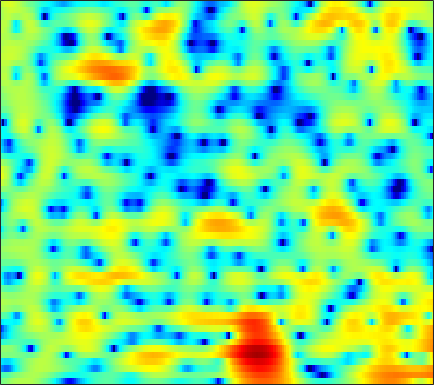

The file beside this chart, header and first rows:
-0.7295, -0.32958, 0.17528, 0.64282, 0.9592, 1.3413, 1.6605, 1.8584, 2.0689, 2.2162, 2.2938, 2.3049, 2.2603, 2.143, 1.9949, 1.7191, 1.3583, 1.0268, 0.4985, -0.1414, -0.88145, -1.509, -2.457, -3.5486
-2.611, -2.373, -2.008, -1.601, -1.27, -0.8082, -0.3384, 0.01028, 0.4565, 0.8672, 1.23, 1.46, 1.707, 1.876, 1.95, 1.975, 1.912, 1.806, 1.587, 1.28, 0.8904, 0.5456, 0.01993, -0.5698
-10.3, -11.39, -12.63, -12.61, -11.48, -9.233, -6.967, -5.461, -3.721, -2.268, -1.066, -0.3083, 0.5298, 1.198, 1.602, 2.019, 2.314, 2.456, 2.557, 2.564, 2.484, 2.374, 2.166, 1.9
-6.594, -7.05, -7.542, -7.609, -7.253, -6.316, -5.073, -4.114, -2.902, -1.826, -0.8916, -0.2853, 0.41, 0.9954, 1.374, 1.804, 2.136, 2.326, 2.497, 2.567, 2.535, 2.439, 2.216, 1.882
-0.04068, -0.005937, 0.00551, -0.004644, -0.02357, -0.06719, -0.1306, -0.2039, -0.3647, -0.5905, -0.8606, -1.066, -1.257, -1.245, -1.044, -0.5267, 0.1728, 0.7513, 1.46, 2.024, 2.388, 2.507, 2.43, 2.074
0.624, 0.6872, 0.7261, 0.6855, 0.5935, 0.361, -0.02621, -0.4553, -1.268, -2.427, -4.128, -5.958, -9.708, -16.5, -18.43, -10.4, -5.695, -3.361, -1.116, 0.4666, 1.573, 2.161, 2.643, 2.846
-4.047, -3.771, -3.381, -2.995, -2.732, -2.455, -2.271, -2.211, -2.238, -2.362, -2.58, -2.744, -2.904, -2.879, -2.708, -2.243, -1.569, -0.9986, -0.2211, 0.4945, 1.101, 1.484, 1.886, 2.177
-11.19, -9.872, -8.202, -6.722, -5.746, -4.622, -3.677, -3.073, -2.379, -1.795, -1.291, -0.9402, -0.5226, -0.1392, 0.139, 0.4858, 0.8094, 1.023, 1.268, 1.456, 1.571, 1.614, 1.624, 1.596
-15.23, -12.48, -9.659, -7.541, -6.28, -4.904, -3.749, -2.97, -1.985, -1.047, -0.1641, 0.4569, 1.212, 1.859, 2.268, 2.695, 2.968, 3.068, 3.055, 2.847, 2.447, 2.009, 1.241, 0.2642
-6.95, -6.368, -5.814, -5.558, -5.582, -5.869, -6.223, -6.207, -5.346, -3.632, -1.663, -0.2869, 1.261, 2.484, 3.19, 3.854, 4.226, 4.319, 4.204, 3.809, 3.139, 2.419, 1.159, -0.57
-1.536, -1.661, -2.099, -2.922, -3.891, -5.777, -8.521, -10.74, -10.26, -6.377, -3.033, -1.122, 0.7817, 2.133, 2.846, 3.438, 3.675, 3.642, 3.347, 2.789, 2.015, 1.321, 0.3088, -0.6923
1.584, 1.429, 1.165, 0.8289, 0.5423, 0.1922, -0.04465, -0.09475, 0.06895, 0.4922, 1.068, 1.531, 2.083, 2.501, 2.67, 2.681, 2.433, 2.054, 1.274, 0.1412, -1.374, -2.801, -5.069, -7.579
2.079, 1.976, 1.833, 1.701, 1.621, 1.542, 1.518, 1.549, 1.638, 1.768, 1.911, 2.013, 2.104, 2.096, 2.004, 1.74, 1.277, 0.7686, -0.1412, -1.37, -2.971, -4.449, -6.874, -9.696
1.23, 1.041, 0.8307, 0.681, 0.6224, 0.6142, 0.6835, 0.7779, 0.9619, 1.171, 1.396, 1.546, 1.702, 1.766, 1.748, 1.614, 1.33, 1.016, 0.4675, -0.2308, -1.038, -1.692, -2.527, -3.253
-0.7569, -1.276, -1.863, -2.232, -2.323, -2.212, -1.9, -1.569, -1.035, -0.4178, 0.2339, 0.7042, 1.284, 1.76, 2.029, 2.236, 2.257, 2.16, 1.864, 1.416, 0.838, 0.3588, -0.2828, -0.8575
-4.2, -6.191, -8.874, -10.11, -9.552, -8.154, -6.938, -6.197, -5.159, -3.809, -2.159, -0.8562, 0.7392, 2.068, 2.84, 3.562, 3.942, 4, 3.783, 3.233, 2.339, 1.443, -0.04361, -1.737
-4.856, -7.063, -10.38, -11.97, -11.28, -10.3, -10.91, -13.02, -22.5, -16.77, -7.672, -3.957, -0.5805, 1.713, 2.928, 4.046, 4.672, 4.846, 4.713, 4.142, 3.111, 1.979, -0.1642, -3.285
-2.85, -3.253, -3.801, -4.285, -4.592, -4.926, -5.236, -5.39, -5.271, -4.494, -3.121, -1.916, -0.3692, 0.9356, 1.703, 2.46, 2.898, 3.024, 2.947, 2.603, 2.048, 1.518, 0.7443, -0.006839
-1.261, -1.208, -1.194, -1.197, -1.201, -1.185, -1.103, -0.9957, -0.7518, -0.4006, 0.03261, 0.3932, 0.8666, 1.281, 1.525, 1.722, 1.754, 1.671, 1.423, 1.05, 0.5753, 0.1954, -0.3024, -0.7122
0.2062, 0.3609, 0.5317, 0.6798, 0.785, 0.9172, 1.052, 1.161, 1.314, 1.467, 1.617, 1.712, 1.796, 1.805, 1.752, 1.566, 1.234, 0.886, 0.2678, -0.5164, -1.458, -2.229, -3.245, -4.077
0.8782, 1.052, 1.276, 1.479, 1.616, 1.781, 1.917, 2.007, 2.103, 2.178, 2.232, 2.243, 2.212, 2.106, 1.951, 1.627, 1.134, 0.6179, -0.31, -1.586, -3.312, -5.031, -8.145, -12.79
-0.001217, 0.2726, 0.6405, 0.9611, 1.151, 1.337, 1.442, 1.479, 1.502, 1.53, 1.573, 1.626, 1.712, 1.774, 1.772, 1.673, 1.403, 1.06, 0.3909, -0.5559, -1.813, -2.97, -4.756, -6.49
-3.201, -2.328, -1.344, -0.645, -0.3314, -0.1988, -0.3538, -0.6201, -1.075, -1.452, -1.507, -1.251, -0.6081, 0.1609, 0.6999, 1.26, 1.579, 1.667, 1.585, 1.298, 0.8594, 0.4796, -0.02141, -0.413
-6.542, -4.364, -2.461, -1.391, -1.019, -1.083, -1.838, -2.946, -5.457, -9.829, -14.15, -10.43, -5.279, -2.057, -0.4328, 1.014, 1.9, 2.274, 2.477, 2.428, 2.212, 1.99, 1.681, 1.401
-2.904, -2.02, -0.9583, -0.1868, 0.1524, 0.2608, -0.0936, -0.6748, -1.806, -3.016, -3.438, -2.814, -1.233, 0.3791, 1.342, 2.22, 2.671, 2.736, 2.512, 2.017, 1.337, 0.758, 0.01868, -0.6076
-2.499, -1.901, -1.002, -0.06323, 0.558, 1.23, 1.69, 1.919, 2.116, 2.252, 2.433, 2.613, 2.876, 3.093, 3.158, 3.047, 2.617, 2.051, 0.9283, -0.6851, -2.818, -4.72, -7.307, -8.881
-8.439, -6.537, -3.963, -1.84, -0.5388, 0.8276, 1.873, 2.481, 3.098, 3.541, 3.833, 3.961, 4.02, 3.912, 3.703, 3.204, 2.391, 1.538, -0.00905, -2.18, -5.204, -8.289, -13.92, -17.68
-11.29, -8.311, -5.02, -2.597, -1.22, 0.2157, 1.288, 1.909, 2.55, 3.022, 3.344, 3.494, 3.571, 3.496, 3.328, 2.929, 2.325, 1.71, 0.6726, -0.5995, -2.062, -3.201, -4.623, -5.675
-2.978, -2.566, -1.853, -1.104, -0.5916, -0.009924, 0.459, 0.7559, 1.093, 1.386, 1.654, 1.838, 2.033, 2.161, 2.196, 2.14, 1.953, 1.716, 1.278, 0.7246, 0.07112, -0.4401, -1.133, -1.806
0.7371, 0.602, 0.4024, 0.137, -0.1028, -0.4827, -0.8807, -1.145, -1.369, -1.368, -1.103, -0.7625, -0.2078, 0.3689, 0.7678, 1.215, 1.525, 1.67, 1.728, 1.637, 1.404, 1.148, 0.7128, 0.1914
3.322, 2.835, 2.015, 0.962, -0.01333, -1.605, -3.562, -5.24, -7.317, -8.005, -6.79, -5.362, -3.482, -1.881, -0.8666, 0.2707, 1.174, 1.711, 2.233, 2.526, 2.598, 2.488, 2.137, 1.56
4.746, 4.098, 3.007, 1.607, 0.2933, -1.919, -4.89, -7.87, -13.19, -15.97, -11.77, -9.042, -6.417, -4.38, -3.034, -1.384, 0.1121, 1.078, 2.124, 2.868, 3.276, 3.354, 3.132, 2.488
4.129, 3.547, 2.599, 1.448, 0.4421, -1.075, -2.787, -4.131, -5.847, -7.315, -8.528, -9.39, -10.34, -10.1, -8.542, -5.596, -2.761, -1.009, 0.8337, 2.154, 2.989, 3.34, 3.433, 3.111
1.52, 1.075, 0.3801, -0.3838, -1.005, -1.886, -2.817, -3.576, -4.721, -6.085, -7.918, -9.808, -13.4, -15.72, -12.58, -7.655, -4.038, -2.022, 0.04598, 1.527, 2.547, 3.046, 3.4, 3.458
-2.517, -3.029, -3.714, -4.28, -4.548, -4.697, -4.669, -4.618, -4.606, -4.705, -4.888, -5.014, -5.012, -4.616, -3.995, -2.81, -1.442, -0.4306, 0.7712, 1.768, 2.541, 2.959, 3.322, 3.464
-6.878, -8.187, -10.39, -12.41, -12.46, -10.46, -8.091, -6.599, -5.04, -3.904, -3.044, -2.522, -1.907, -1.32, -0.8599, -0.2064, 0.4571, 0.965, 1.606, 2.188, 2.67, 2.958, 3.22, 3.318
-7.828, -9.286, -12.16, -15.49, -15.48, -11.62, -8.014, -5.975, -3.926, -2.432, -1.357, -0.7643, -0.193, 0.2033, 0.4283, 0.6762, 0.9241, 1.137, 1.493, 1.901, 2.31, 2.585, 2.855, 2.987
-5.105, -5.502, -5.815, -5.673, -5.2, -4.134, -2.808, -1.796, -0.5832, 0.3661, 0.9975, 1.256, 1.304, 1.034, 0.6386, -0.05245, -0.6907, -0.9473, -0.7593, -0.03771, 0.8933, 1.53, 2.17, 2.515
-5.345, -5.817, -5.26, -3.788, -2.494, -0.8285, 0.6365, 1.565, 2.542, 3.188, 3.459, 3.389, 2.882, 1.788, 0.4691, -2.248, -6.931, -12.71, -10.91, -4.649, -1.257, 0.3029, 1.548, 2.078
-12.96, -23.2, -12.2, -5.988, -3.178, -0.5717, 1.284, 2.308, 3.285, 3.867, 4.075, 3.977, 3.502, 2.602, 1.642, -0.0009145, -1.801, -2.797, -2.889, -1.82, -0.579, 0.1206, 0.6467, 0.6662
-4.023, -4.199, -3.636, -2.425, -1.369, -0.00523, 1.151, 1.858, 2.574, 3.025, 3.225, 3.215, 2.997, 2.585, 2.178, 1.56, 0.9571, 0.5763, 0.1942, -0.04615, -0.2427, -0.4315, -0.8222, -1.456
-1.29, -1.117, -0.7275, -0.1959, 0.2591, 0.8893, 1.475, 1.857, 2.264, 2.535, 2.658, 2.659, 2.54, 2.3, 2.053, 1.667, 1.226, 0.8777, 0.3927, -0.1256, -0.6998, -1.184, -1.947, -2.866
-0.5135, -0.1434, 0.3216, 0.7758, 1.103, 1.502, 1.855, 2.074, 2.293, 2.426, 2.461, 2.42, 2.283, 2.047, 1.811, 1.427, 0.9744, 0.5929, 0.04741, -0.5539, -1.215, -1.762, -2.579, -3.526
-0.1828, 0.3122, 0.8648, 1.313, 1.591, 1.891, 2.122, 2.256, 2.378, 2.429, 2.403, 2.323, 2.129, 1.834, 1.547, 1.074, 0.5267, 0.07742, -0.5521, -1.185, -1.812, -2.283, -2.927, -3.635
0.4222, 0.9317, 1.452, 1.784, 1.939, 2.07, 2.144, 2.193, 2.264, 2.32, 2.328, 2.274, 2.079, 1.719, 1.33, 0.6608, -0.1747, -0.861, -1.801, -2.62, -3.186, -3.414, -3.518, -3.534
1.495, 1.959, 2.24, 2.177, 1.939, 1.47, 1.04, 0.8836, 1.007, 1.424, 1.873, 2.106, 2.17, 1.879, 1.403, 0.4077, -1.05, -2.475, -4.806, -7.339, -8.557, -7.755, -5.669, -3.759
2.117, 2.548, 2.506, 1.741, 0.6031, -1.909, -5.71, -8.182, -5.965, -2.322, 0.0046, 1.025, 1.659, 1.604, 1.161, 0.04852, -1.614, -3.314, -6.321, -10.46, -13.14, -10.49, -6.134, -3.013
1.918, 2.276, 2.237, 1.542, 0.5603, -1.357, -3.681, -4.804, -4.068, -2.134, -0.5857, 0.09398, 0.3673, 0.01465, -0.6113, -1.84, -3.396, -4.603, -5.916, -6.532, -6.208, -5.407, -3.867, -2.176
2.369, 2.674, 2.828, 2.692, 2.44, 1.989, 1.523, 1.264, 1.065, 0.9833, 0.8557, 0.6204, -0.003159, -1.075, -2.24, -4.373, -7.439, -10.51, -14.79, -13.76, -9.861, -7.506, -5.102, -3.245
2.538, 2.88, 3.169, 3.303, 3.31, 3.215, 3.035, 2.864, 2.585, 2.228, 1.728, 1.231, 0.3667, -0.8236, -1.975, -3.929, -6.411, -8.557, -10.87, -10.62, -8.579, -7.027, -5.336, -4.118
2.127, 2.509, 2.87, 3.083, 3.153, 3.15, 3.063, 2.943, 2.724, 2.423, 2.026, 1.649, 1.026, 0.2523, -0.4323, -1.422, -2.447, -3.142, -3.887, -4.296, -4.42, -4.405, -4.386, -4.481
1.801, 2.128, 2.405, 2.514, 2.516, 2.456, 2.356, 2.274, 2.171, 2.067, 1.951, 1.829, 1.583, 1.243, 0.9225, 0.4188, -0.1464, -0.5821, -1.172, -1.76, -2.353, -2.834, -3.595, -4.549
1.996, 2.146, 2.121, 1.862, 1.553, 1.066, 0.6461, 0.5006, 0.5875, 0.9435, 1.387, 1.687, 1.964, 2.057, 2.01, 1.77, 1.391, 1.018, 0.4549, -0.1845, -0.8932, -1.485, -2.385, -3.487
2.509, 2.548, 2.206, 1.332, 0.2397, -1.892, -4.579, -5.902, -4.631, -1.92, 0.2491, 1.397, 2.398, 2.883, 2.969, 2.794, 2.343, 1.871, 1.148, 0.4013, -0.2948, -0.7567, -1.309, -1.884
2.248, 2.621, 2.582, 1.843, 0.7571, -1.533, -4.809, -6.658, -4.892, -1.608, 0.7626, 1.938, 2.844, 3.146, 3.015, 2.443, 1.407, 0.3768, -1.26, -2.867, -3.857, -3.949, -3.448, -2.758
1.245, 2.048, 2.607, 2.692, 2.528, 2.106, 1.666, 1.473, 1.528, 1.846, 2.211, 2.394, 2.402, 2.071, 1.56, 0.4279, -1.293, -3.106, -6.684, -12.95, -36.65, -15.87, -9.34, -6.256
1.529, 2.213, 2.842, 3.187, 3.285, 3.253, 3.106, 2.946, 2.704, 2.436, 2.128, 1.843, 1.374, 0.7439, 0.1465, -0.8875, -2.207, -3.399, -5.205, -6.974, -8.027, -8.066, -7.391, -6.549
2.698, 3.191, 3.661, 3.901, 3.926, 3.783, 3.454, 3.105, 2.52, 1.844, 1.128, 0.6033, -0.04781, -0.6361, -1.058, -1.594, -2.206, -2.723, -3.428, -4.143, -4.79, -5.219, -5.754, -6.293
